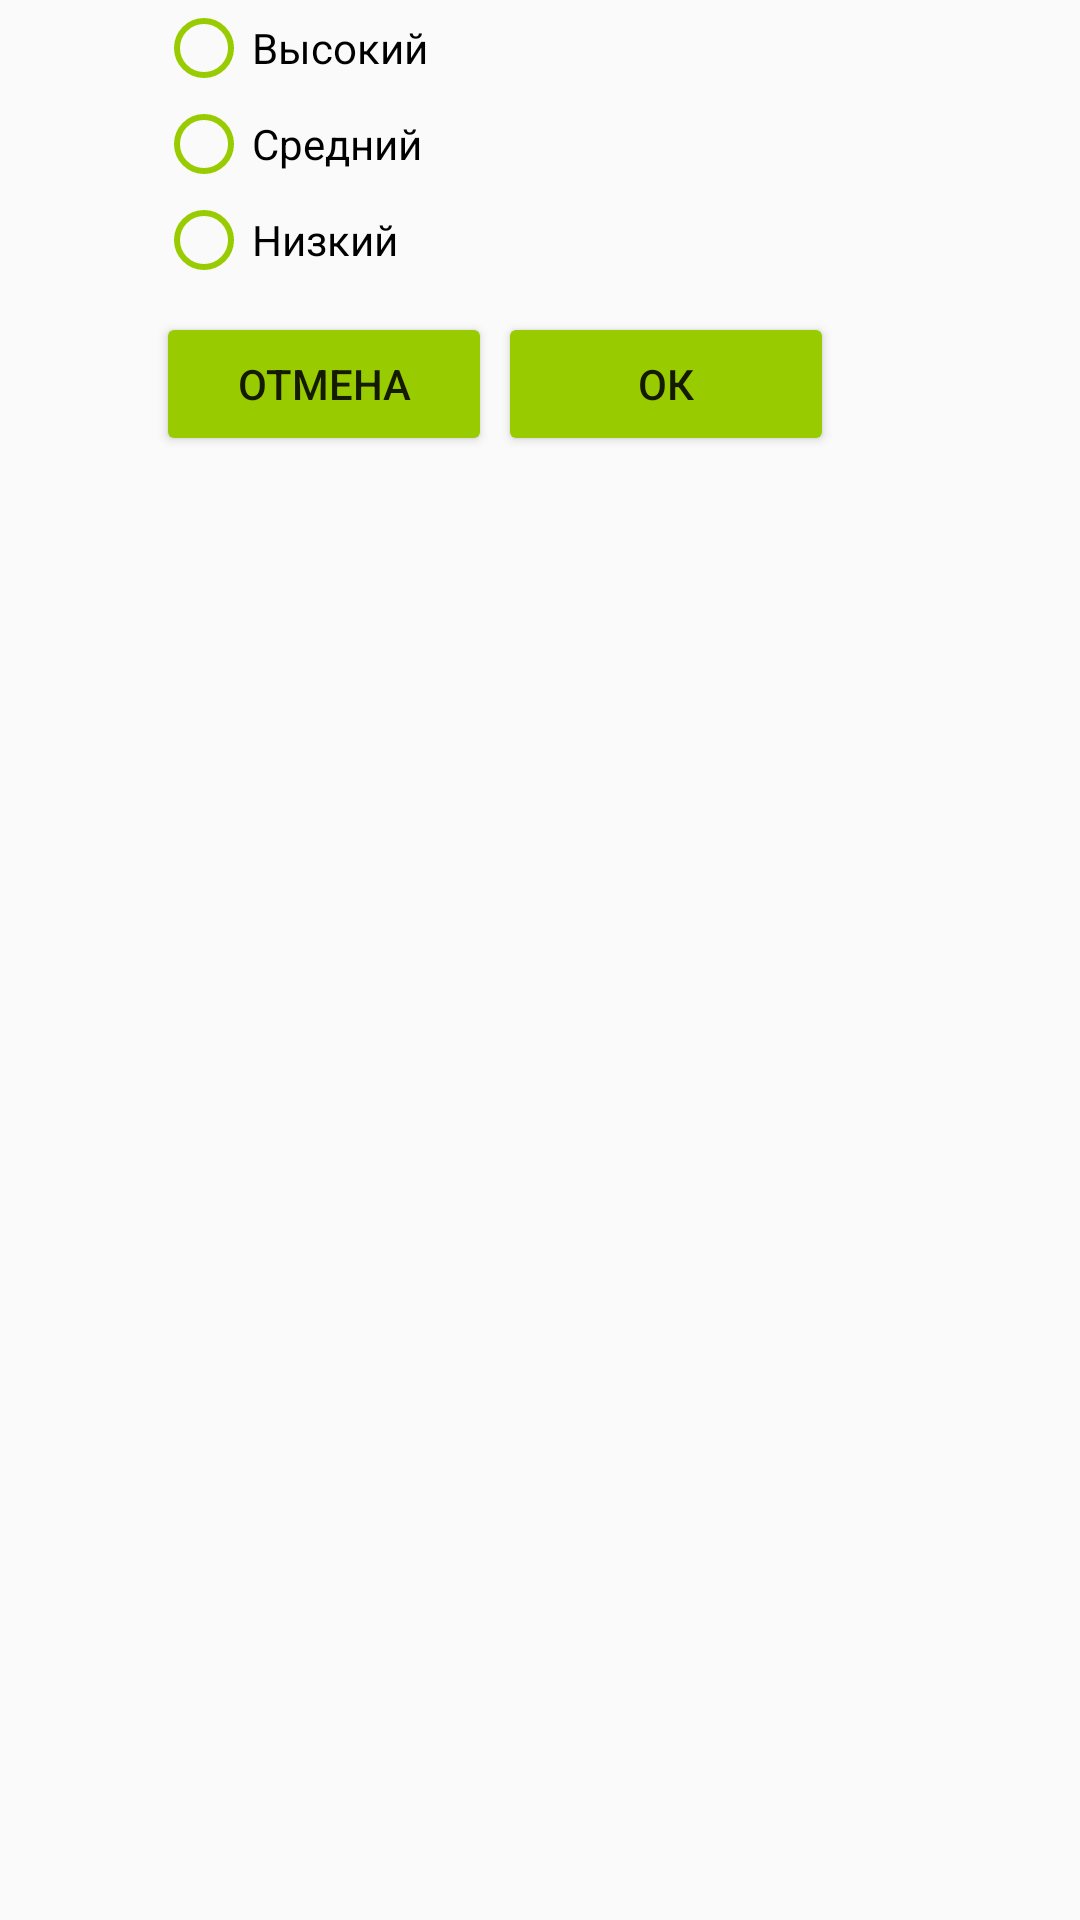

Here is an Android app screen rendered from its layout file. Give the layout XML and the strings, colors and styles it references.
<!-- AndroidManifest.xml: application theme AppTheme -->
<!-- res/layout/prioritetstyle.xml -->
<?xml version="1.0" encoding="utf-8"?>
<android.support.constraint.ConstraintLayout xmlns:android="http://schemas.android.com/apk/res/android"
                                             xmlns:app="http://schemas.android.com/apk/res-auto"
                                             xmlns:tools="http://schemas.android.com/tools"
                                             android:layout_width="wrap_content"
                                             android:layout_height="wrap_content">

    <RadioGroup
        android:id="@+id/group"
        android:layout_width="0dp"
        android:layout_height="wrap_content"
        app:layout_constraintEnd_toEndOf="parent"
        app:layout_constraintStart_toStartOf="@+id/cancel"
        app:layout_constraintTop_toTopOf="parent">

        <RadioButton
            android:id="@+id/radioHight"
            android:layout_width="match_parent"
            android:layout_height="wrap_content"
            android:text="Высокий"
            android:theme="@style/MyRadioButton"/>

        <RadioButton
            android:id="@+id/radioMedium"
            android:layout_width="237dp"
            android:layout_height="wrap_content"
            android:text="Средний"
            android:theme="@style/MyRadioButton"/>

        <RadioButton
            android:id="@+id/radioLow"
            android:layout_width="match_parent"
            android:layout_height="wrap_content"
            android:text="Низкий"
            android:theme="@style/MyRadioButton"/>

    </RadioGroup>
    <Button
        android:id="@+id/cancel"
        android:layout_width="112dp"
        android:layout_height="wrap_content"
        android:layout_marginStart="52dp"
        android:layout_marginTop="8dp"
        android:text="Отмена"
        android:theme="@style/MyButton"
        app:layout_constraintStart_toStartOf="parent"
        app:layout_constraintTop_toBottomOf="@+id/group" />

    <Button
        android:id="@+id/ok"
        android:layout_width="112dp"
        android:layout_height="wrap_content"
        android:layout_marginStart="2dp"
        android:layout_marginTop="8dp"
        android:text="ОК"
        android:theme="@style/MyButton"
        app:layout_constraintStart_toEndOf="@+id/cancel"
        app:layout_constraintTop_toBottomOf="@+id/group" />
</android.support.constraint.ConstraintLayout>
<!-- resources referenced by this layout -->
<resources>
  <style name="MyButton" parent="@style/Widget.AppCompat.Button.Colored">
          <item name="android:colorButtonNormal">@android:color/holo_green_light</item>
          <item name="colorControlHighlight">@android:color/holo_orange_dark</item>
      </style>
  <style name="MyRadioButton" parent="Theme.AppCompat.Light">
          <item name="colorControlNormal">@android:color/holo_green_light</item>
          <item name="colorControlActivated">@android:color/holo_orange_dark</item>
      </style>
  <style name="AppTheme" parent="Theme.AppCompat.Light.NoActionBar">
          
          <item name="colorPrimary">@android:color/holo_green_light</item>
          <item name="colorPrimaryDark">@android:color/holo_green_dark</item>
          <item name="colorAccent">#ffffff</item>
      </style>
</resources>
